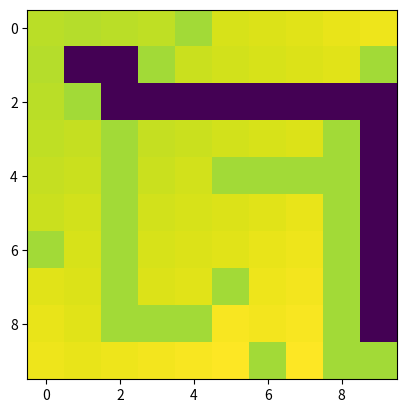

This chart was generated by the following Python code:
import matplotlib.pyplot as plt

x_len, y_len = 10, 10  # Размеры поля
map_mass = [
    ['0', '0', '0', '0', '#', '0', '0', '0', '0', '0'],
    ['0', '0', '0', '#', '0', '0', '0', '0', '0', '#'],
    ['0', '#', '0', '0', '0', '0', '0', '0', '0', '0'],
    ['0', '0', '#', '0', '0', '0', '0', '0', '#', '0'],
    ['0', '0', '#', '0', '0', '#', '#', '#', '#', '0'],
    ['0', '0', '#', '0', '0', '0', '0', '0', '#', '0'],
    ['#', '0', '#', '0', '0', '0', '0', '0', '#', '0'],
    ['0', '0', '#', '0', '0', '#', '0', '0', '#', '0'],
    ['0', '0', '#', '#', '#', '0', '0', '0', '#', '0'],
    ['0', '0', '0', '0', '0', '0', '#', '0', '#', '0']
]

step = 1  # Шаг

start_x, start_y = 1, 1  # Координаты Стартовой точки
finish_x, finish_y = 9, 9  # Координаты Финишной точки

flag = False  # Достигли мы финиша?

map_mass[start_y][start_x] = '1'  # Устанавливаем единицу в точку старта
map_mass[finish_y][finish_x] = 'f'  # Устанавливаем символ f в точку финиша


# Функция возвращает массив с вариантом доступных передвижений в стороны
# (Up, Right, Down, Left) - Если можно передвинутся, то True, если нет, то False
def move(move_x: int, move_y: int):
    global x_len, y_len, map_mass, flag
    # Если координаты находятся в размерах массива, то
    if (0 <= move_x <= x_len) and (0 <= move_y <= y_len):
        tmp = [False, False, False, False]  # Вверх, вправо, вниз, влево
        # Up
        if move_y - 1 >= 0:
            if map_mass[move_y - 1][move_x] == 'f':  # Если при движении в эту сторону мы можем достать до финиша, то...
                flag = True  # ...Прекращаем перебор
            elif map_mass[move_y - 1][move_x] == '0':  # Если же, там 0, то...
                tmp[0] = True  # ...значит туда можно передвигаться
        # Right
        if move_x + 1 <= x_len - 1:
            if map_mass[move_y][move_x + 1] == 'f':
                flag = True
            elif map_mass[move_y][move_x + 1] == '0':
                tmp[1] = True
        # Down
        if move_y + 1 <= y_len - 1:
            if map_mass[move_y + 1][move_x] == 'f':
                flag = True
            elif map_mass[move_y + 1][move_x] == '0':
                tmp[2] = True
        # Left
        if move_x - 1 >= 0:
            if map_mass[move_y][move_x - 1] == 'f':
                flag = True
            elif map_mass[move_y][move_x - 1] == '0':
                tmp[3] = True
        return tmp
    # Иначе, возвращаем None
    else:
        return None


def pos(pos_x: int, pos_y: int, sec_st: str):
    tmp = move(pos_x, pos_y)
    if tmp[0]:
        map_mass[pos_y - 1][pos_x] = sec_st
    if tmp[1]:
        map_mass[pos_y][pos_x + 1] = sec_st
    if tmp[2]:
        map_mass[pos_y + 1][pos_x] = sec_st
    if tmp[3]:
        map_mass[pos_y][pos_x - 1] = sec_st


# Вывод карты с вариантами
def printMap(mass, title=None):
    if title:
        print(title)
    for i in mass:
        for j in i:
            print(j, end='\t')
        print()
    print()


# Пока мы не сможем достичь финиша,...
while not flag:
    tmp_st = str(step)
    for y in range(y_len):
        for x in range(x_len):
            if map_mass[y][x] == tmp_st:
                pos(x, y, str(step + 1))
    step += 1

printMap(map_mass, "Массив шагами до финиша:")
print(f"Count step = {step}")

int_map_mass = [list(map(lambda t: -1 if t == 'f' or t == "#" else int(t), i)) for i in map_mass]
fig, ax = plt.subplots()
x, y = finish_x, finish_y
wall = -100
while step != 1:
    if y - 1 >= 0:
        if int_map_mass[y - 1][x] + 1 == step:
            y -= 1
            int_map_mass[y][x] = wall
    if x + 2 <= x_len:
        if int_map_mass[y][x + 1] + 1 == step:
            x += 1
            int_map_mass[y][x] = wall
    if y + 2 <= y_len:
        if int_map_mass[y + 1][x] + 1 == step:
            y += 1
            int_map_mass[y][x] = wall
    if x - 1 >= 0:
        if int_map_mass[y][x - 1] + 1 == step:
            x -= 1
            int_map_mass[y][x] = wall
    step -= 1



printMap(int_map_mass, "Массив с путем на финиш:")
ax.imshow(int_map_mass)
plt.show()
